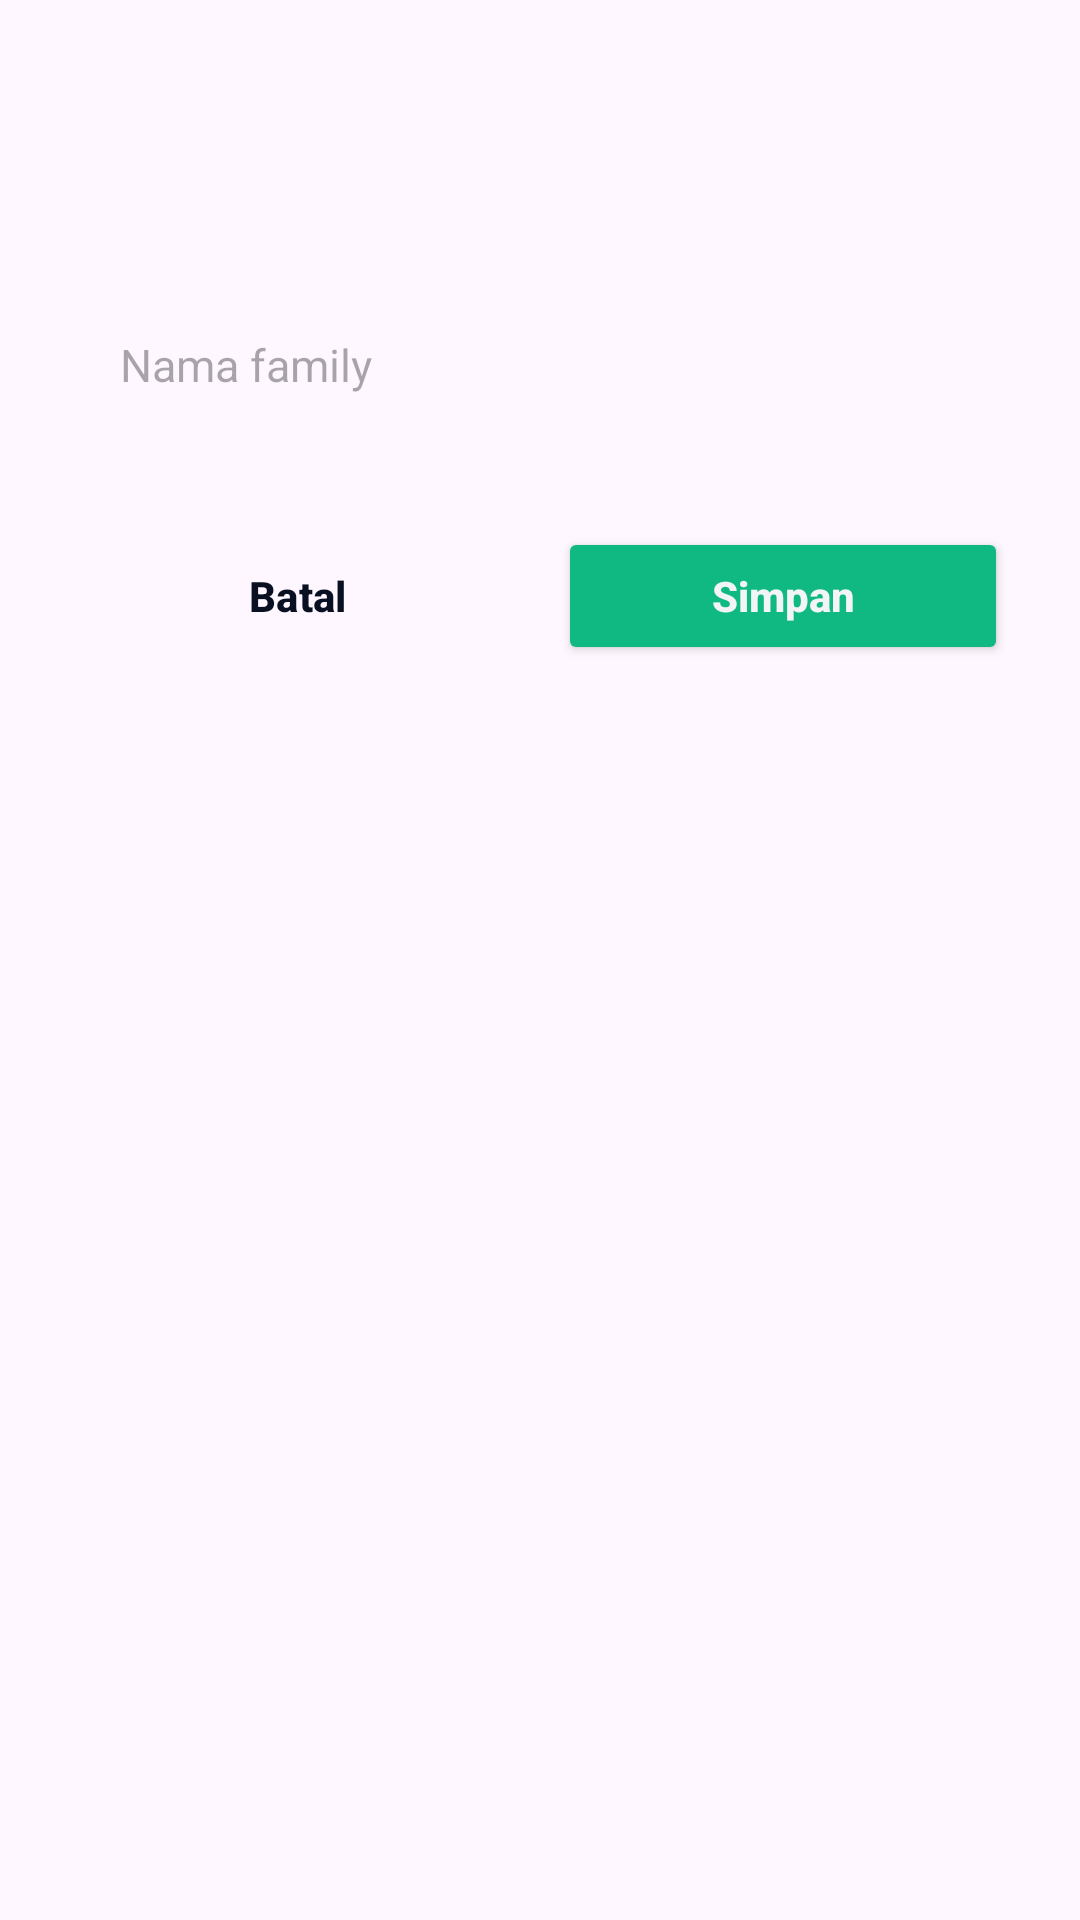

Layout XML and referenced resources for this Android screen:
<!-- AndroidManifest.xml: application theme Theme.FamsPay -->
<!-- res/layout/dialog_design_text.xml -->
<?xml version="1.0" encoding="utf-8"?>
<androidx.constraintlayout.widget.ConstraintLayout xmlns:android="http://schemas.android.com/apk/res/android"
    xmlns:app="http://schemas.android.com/apk/res-auto"
    android:layout_width="match_parent"
    android:layout_height="wrap_content"
    android:background="@drawable/bg_dialog_rounded"
    android:padding="24dp">

    <TextView
        android:id="@+id/tvDialogTitle"
        android:layout_width="0dp"
        android:layout_height="wrap_content"
        android:fontFamily="@font/inter"
        android:gravity="center"
        android:textColor="#1E180F"
        android:textSize="18sp"
        android:textStyle="bold"
        app:layout_constraintEnd_toEndOf="parent"
        app:layout_constraintStart_toStartOf="parent"
        app:layout_constraintTop_toTopOf="parent" />

    <TextView
        android:id="@+id/tvDialogMessage"
        android:layout_width="0dp"
        android:layout_height="wrap_content"
        android:layout_marginTop="8dp"
        android:fontFamily="@font/inter"
        android:gravity="center"
        android:textColor="@color/gray"
        android:textSize="14sp"
        app:layout_constraintEnd_toEndOf="parent"
        app:layout_constraintStart_toStartOf="parent"
        app:layout_constraintTop_toBottomOf="@id/tvDialogTitle" />

    <EditText
        android:id="@+id/etDialogText"
        android:layout_width="match_parent"
        android:layout_height="wrap_content"
        android:layout_marginTop="20dp"
        android:background="@drawable/bg_transaction_input"
        android:hint="Nama family"
        android:inputType="textCapWords"
        android:padding="16dp"
        android:textColor="@color/black"
        android:textSize="15sp"
        app:layout_constraintTop_toBottomOf="@id/tvDialogMessage" />

    <LinearLayout
        android:id="@+id/dialogActions"
        android:layout_width="match_parent"
        android:layout_height="wrap_content"
        android:layout_marginTop="28dp"
        android:orientation="horizontal"
        app:layout_constraintTop_toBottomOf="@id/etDialogText">

        <Button
            android:id="@+id/btnDialogSecondary"
            style="@style/Widget.Material3.Button.TonalButton"
            android:layout_width="0dp"
            android:layout_height="46dp"
            android:layout_weight="1"
            android:backgroundTint="#F3F4F6"
            android:text="Batal"
            android:textAllCaps="false"
            android:textColor="#081021"
            android:textStyle="bold"
            app:cornerRadius="16dp" />

        <View
            android:layout_width="12dp"
            android:layout_height="1dp" />

        <Button
            android:id="@+id/btnDialogPrimary"
            android:layout_width="0dp"
            android:layout_height="46dp"
            android:layout_weight="1"
            android:backgroundTint="@color/green"
            android:text="Simpan"
            android:textAllCaps="false"
            android:textColor="#F3F4F6"
            android:textStyle="bold"
            app:cornerRadius="16dp" />
    </LinearLayout>

</androidx.constraintlayout.widget.ConstraintLayout>
<!-- resources referenced by this layout -->
<resources>
  <color name="black">#FF000000</color>
  <color name="gray">#919191</color>
  <color name="green">#10B981</color>
  <style name="Theme.FamsPay" parent="Base.Theme.FamsPay" />
  <style name="Base.Theme.FamsPay" parent="Theme.Material3.DayNight.NoActionBar">
          
          
      </style>
</resources>
